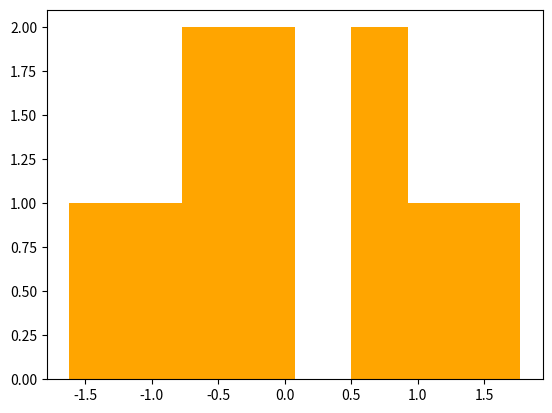

Here is the Python script that generated this plot:
'''
* Create a one-dimensional histogram filled with 5 values and save 
the histogram image to a png file
'''

import matplotlib.pyplot as plt
import numpy as np
from math import ceil 

# stugrges take as input an interger as the lenght of the sample

def sturges(N_events):
    return ceil(1+3.322 * np.log(N_events))

def main():
    rng = np.random.default_rng()
    sample = rng.standard_normal(10)
    print(sample)


    N_bins = sturges(len(sample))
    bin_edges = np.linspace(np.min(sample),np.max(sample), N_bins)

    fig, ax  = plt.subplots(nrows=1 , ncols= 1)
    ax.hist (sample,color='orange',bins = bin_edges)
    plt.savefig('Sample Distribution.png')
    plt.show()
    return

if __name__ == '__main__':
    main()